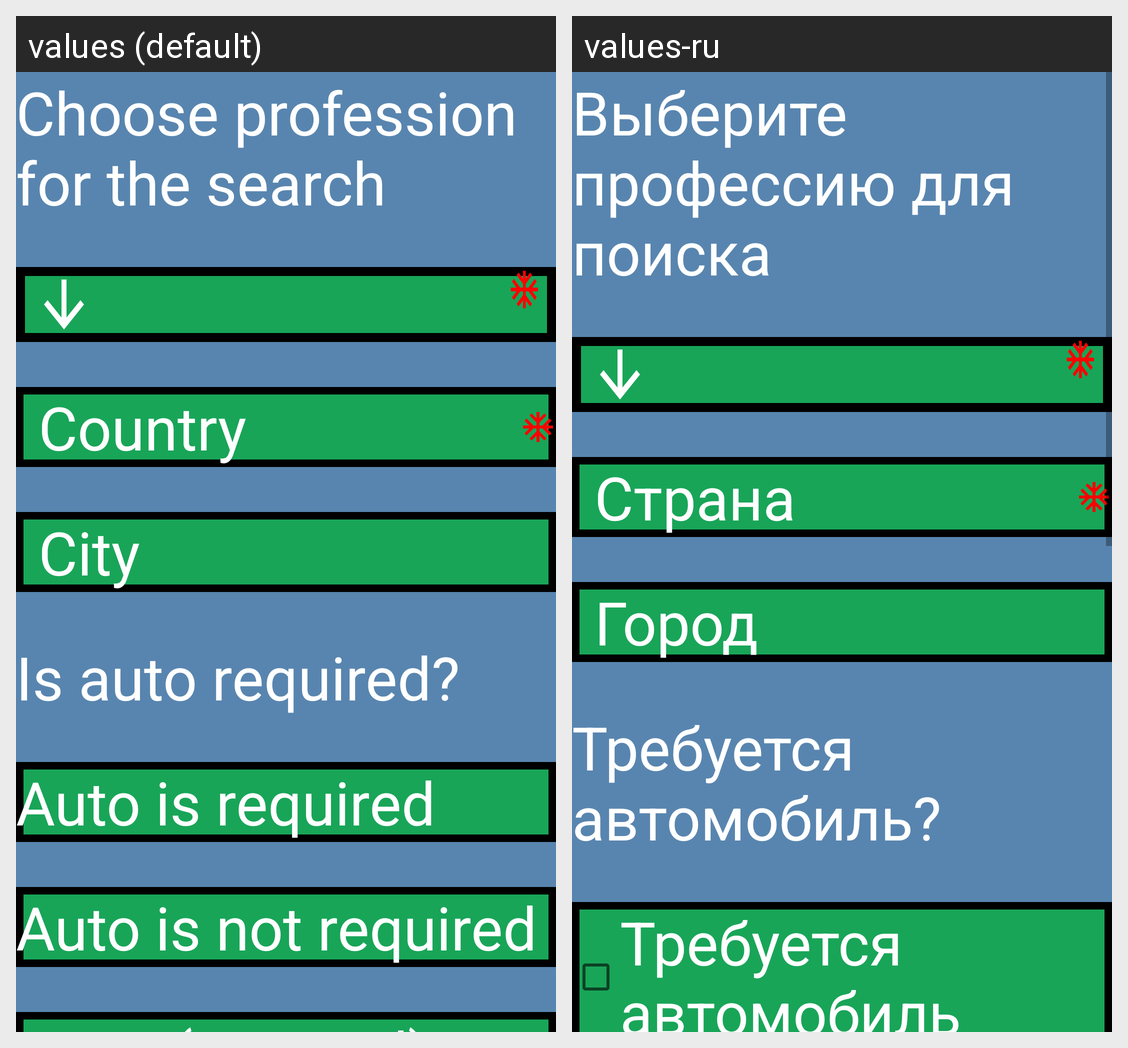

For this localized Android screen grid, give each drawn string resource with its value in every locale shown.
Android screen res/layout/activity_search_data.xml rendered under 2 locales, left to right: values (default), values-ru. Device: Nexus 5 (rendered at 1080×1920; each locale shown at half size, 540×960, under a caption strip naming it); theme Theme.NavigatorAppAndroid.
Strings drawn on this screen, with the default value and each locale's value (text and hints the layout hard-codes, and strings that could not be matched under every locale, appear in the picture but are not listed):

choose_profession_for_the_search
  values: Choose profession for the search
  values-ru: Выберите профессию для поиска

country
  values: Country
  values-ru: Страна

city
  values: City
  values-ru: Город

is_auto_required
  values: Is auto required?
  values-ru: Требуется автомобиль?

auto_is_required
  values: Auto is required
  values-ru: Требуется автомобиль
